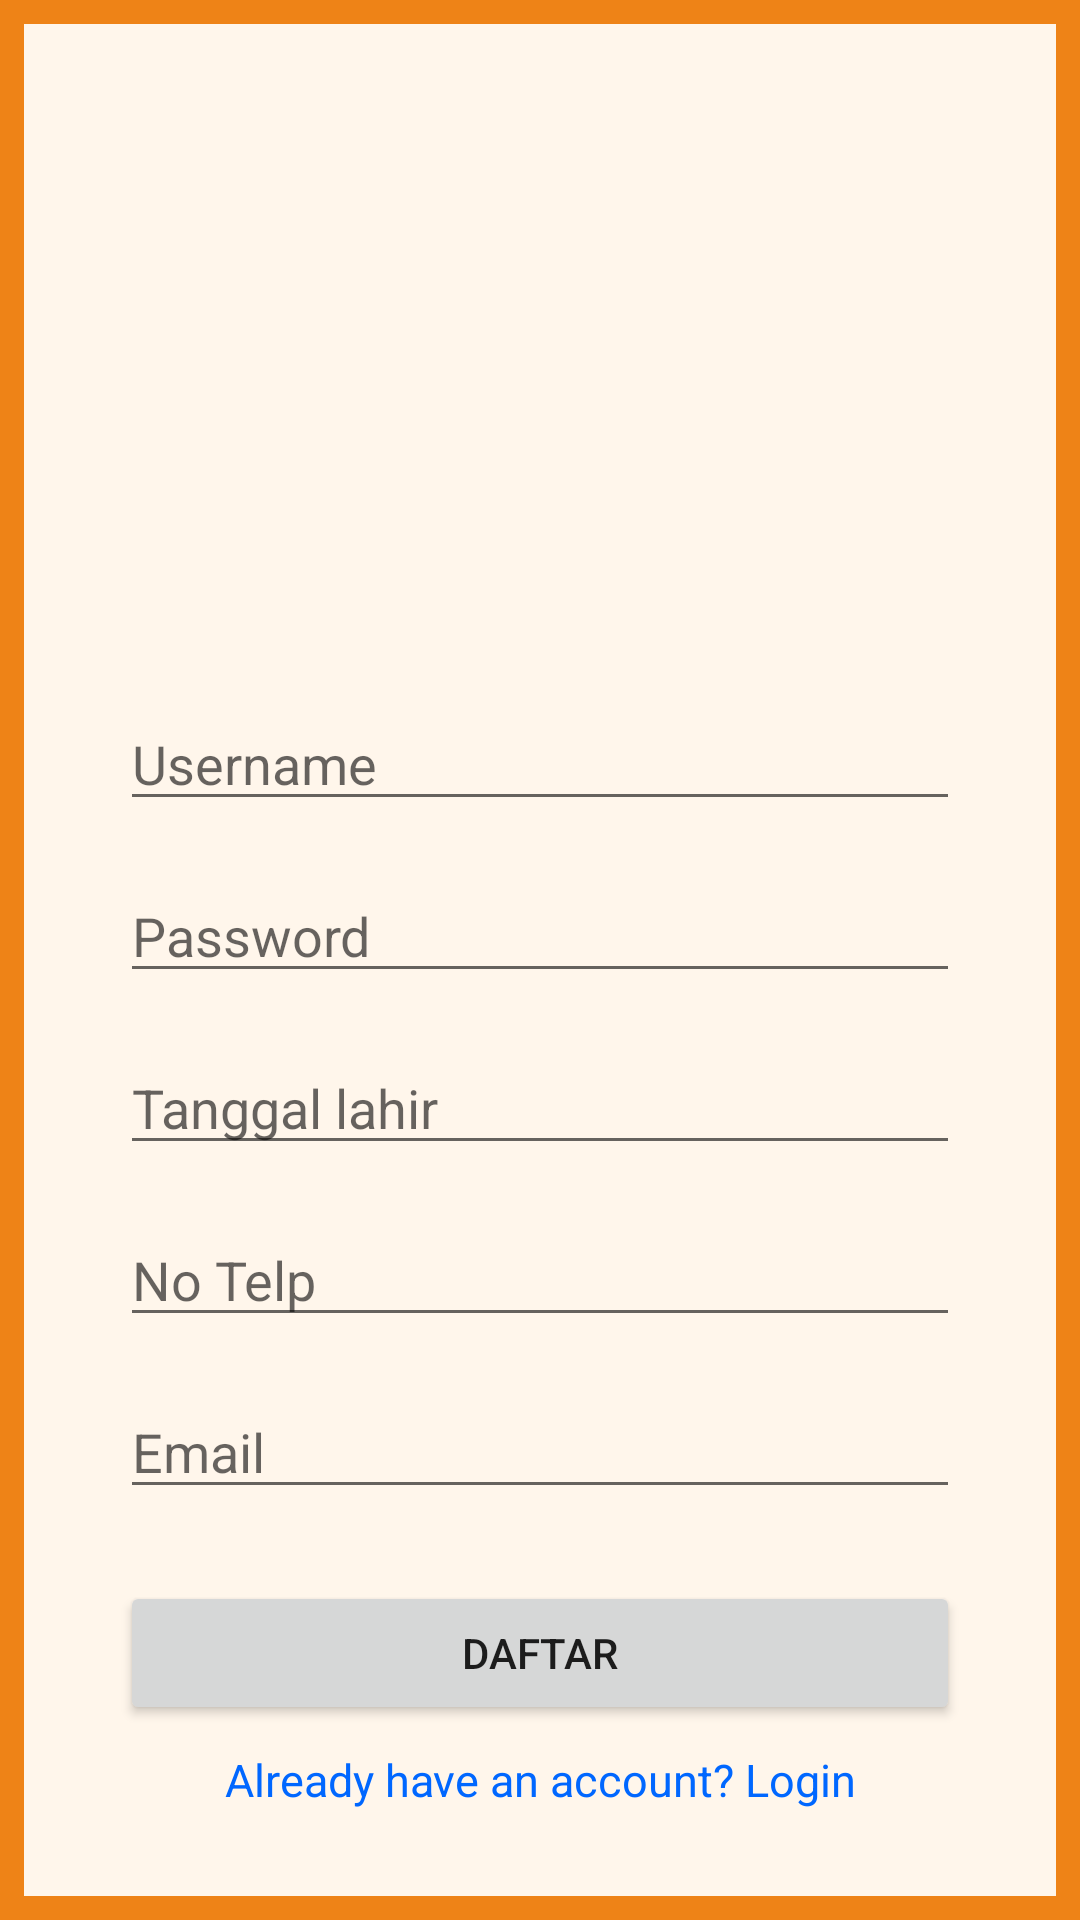

Reconstruct the res/layout file that produces this screen, plus the resources it refers to.
<!-- AndroidManifest.xml: application theme Theme.Ugd_kel3 -->
<!-- res/layout/registrasi.xml -->
<?xml version="1.0" encoding="utf-8"?>
<androidx.constraintlayout.widget.ConstraintLayout xmlns:android="http://schemas.android.com/apk/res/android"
    xmlns:app="http://schemas.android.com/apk/res-auto"
    xmlns:tools="http://schemas.android.com/tools"
    android:id="@+id/mainLayout"
    android:layout_width="match_parent"
    android:layout_height="match_parent"
    android:background="#EE8317">

    <FrameLayout
        android:layout_width="0dp"
        android:layout_height="0dp"
        android:layout_marginStart="8dp"
        android:layout_marginTop="8dp"
        android:layout_marginEnd="8dp"
        android:layout_marginBottom="8dp"
        android:background="#FFF6EB"
        app:layout_constraintBottom_toBottomOf="parent"
        app:layout_constraintEnd_toEndOf="parent"
        app:layout_constraintStart_toStartOf="parent"
        app:layout_constraintTop_toTopOf="parent">

        <androidx.constraintlayout.widget.ConstraintLayout
            android:layout_width="match_parent"
            android:layout_height="match_parent">

            <ImageView
                android:id="@+id/imageView2"
                android:layout_width="239dp"
                android:layout_height="163dp"
                android:layout_marginStart="8dp"
                android:layout_marginTop="16dp"
                android:layout_marginEnd="8dp"
                app:layout_constraintBottom_toBottomOf="parent"
                app:layout_constraintEnd_toEndOf="parent"
                app:layout_constraintHorizontal_bias="0.503"
                app:layout_constraintStart_toStartOf="parent"
                app:layout_constraintTop_toTopOf="parent"
                app:layout_constraintVertical_bias="0.03"
                app:srcCompat="@drawable/bandicam_2022_09_01_08_52_29_903" />

            <com.google.android.material.textfield.TextInputEditText
                android:id="@+id/inputLayoutUsername"
                android:layout_width="match_parent"
                android:layout_height="wrap_content"
                android:layout_marginStart="32dp"
                android:layout_marginTop="32dp"
                android:layout_marginEnd="32dp"
                android:hint="Username"
                app:layout_constraintEnd_toEndOf="parent"
                app:layout_constraintHorizontal_bias="1.0"
                app:layout_constraintStart_toStartOf="parent"
                app:layout_constraintTop_toBottomOf="@+id/imageView2" />

            <com.google.android.material.textfield.TextInputEditText
                android:id="@+id/inputLayoutPassword"
                android:layout_width="match_parent"
                android:layout_height="wrap_content"
                android:layout_marginStart="32dp"
                android:layout_marginTop="16dp"
                android:layout_marginEnd="32dp"
                android:hint="Password"
                app:layout_constraintEnd_toEndOf="parent"
                app:layout_constraintStart_toStartOf="parent"
                app:layout_constraintTop_toBottomOf="@+id/inputLayoutUsername" />

            <com.google.android.material.textfield.TextInputEditText
                android:id="@+id/inputLayoutTL"
                android:layout_width="match_parent"
                android:layout_height="wrap_content"
                android:layout_marginStart="32dp"
                android:layout_marginTop="16dp"
                android:layout_marginEnd="32dp"
                android:hint="Tanggal lahir"
                app:layout_constraintEnd_toEndOf="parent"
                app:layout_constraintStart_toStartOf="parent"
                app:layout_constraintTop_toBottomOf="@+id/inputLayoutPassword" />

            <com.google.android.material.textfield.TextInputEditText
                android:id="@+id/inputLayoutNoTelp"
                android:layout_width="match_parent"
                android:layout_height="wrap_content"
                android:layout_marginStart="32dp"
                android:layout_marginTop="16dp"
                android:layout_marginEnd="32dp"
                android:hint="No Telp"
                app:layout_constraintEnd_toEndOf="parent"
                app:layout_constraintStart_toStartOf="parent"
                app:layout_constraintTop_toBottomOf="@+id/inputLayoutTL" />

            <com.google.android.material.textfield.TextInputEditText
                android:id="@+id/inputLayoutEmail"
                android:layout_width="match_parent"
                android:layout_height="wrap_content"
                android:layout_marginStart="32dp"
                android:layout_marginTop="16dp"
                android:layout_marginEnd="32dp"
                android:hint="Email"
                app:layout_constraintEnd_toEndOf="parent"
                app:layout_constraintStart_toStartOf="parent"
                app:layout_constraintTop_toBottomOf="@+id/inputLayoutNoTelp" />

            <Button
                android:id="@+id/btnDaftar"
                android:layout_width="0dp"
                android:layout_height="48dp"
                android:layout_marginStart="32dp"
                android:layout_marginTop="24dp"
                android:layout_marginEnd="32dp"
                android:text="Daftar"
                app:layout_constraintEnd_toEndOf="parent"
                app:layout_constraintStart_toStartOf="parent"
                app:layout_constraintTop_toBottomOf="@+id/inputLayoutEmail" />

            <TextView
                android:id="@+id/tvLogin"
                android:layout_width="wrap_content"
                android:layout_height="wrap_content"
                android:layout_marginTop="8dp"
                android:text="Already have an account? Login"
                android:textColor="#0067FF"
                android:textSize="15dp"
                app:layout_constraintEnd_toEndOf="parent"
                app:layout_constraintHorizontal_bias="0.502"
                app:layout_constraintStart_toStartOf="parent"
                app:layout_constraintTop_toBottomOf="@+id/btnDaftar" />

        </androidx.constraintlayout.widget.ConstraintLayout>

    </FrameLayout>
</androidx.constraintlayout.widget.ConstraintLayout>
<!-- resources referenced by this layout -->
<resources>
  <style name="Theme.Ugd_kel3" parent="Theme.MaterialComponents.DayNight.DarkActionBar">
          
          <item name="colorPrimary">@color/purple_500</item>
          <item name="colorPrimaryVariant">@color/purple_700</item>
          <item name="colorOnPrimary">@color/white</item>
          
          <item name="colorSecondary">@color/teal_200</item>
          <item name="colorSecondaryVariant">@color/teal_700</item>
          <item name="colorOnSecondary">@color/black</item>
          
          <item name="android:statusBarColor" tools:targetApi="l">?attr/colorPrimaryVariant</item>
          
      </style>
  <color name="purple_500">#FD8900</color>
  <color name="purple_700">#FF3700B3</color>
  <color name="white">#FFFFFFFF</color>
  <color name="teal_200">#FF03DAC5</color>
  <color name="teal_700">#FF018786</color>
  <color name="black">#FF000000</color>
</resources>
